Image classification data set "data" (LaluWaisul/data on GitHub). Class labels (10): brojol, carita, jalak, kidang, pandawa, santan, sempane, sempaner, sinom, urab.

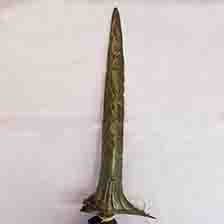
Label: sinom

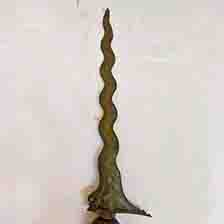
Label: santan

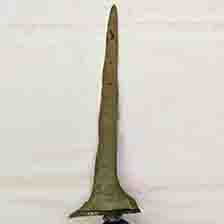
Label: jalak

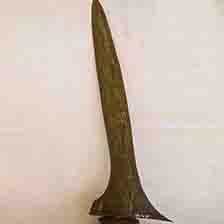
Label: brojol

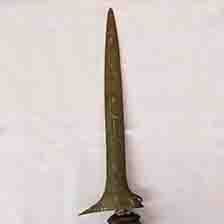
Label: sempaner

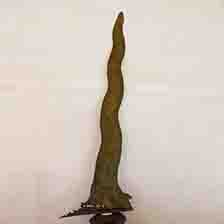
Label: pandawa
